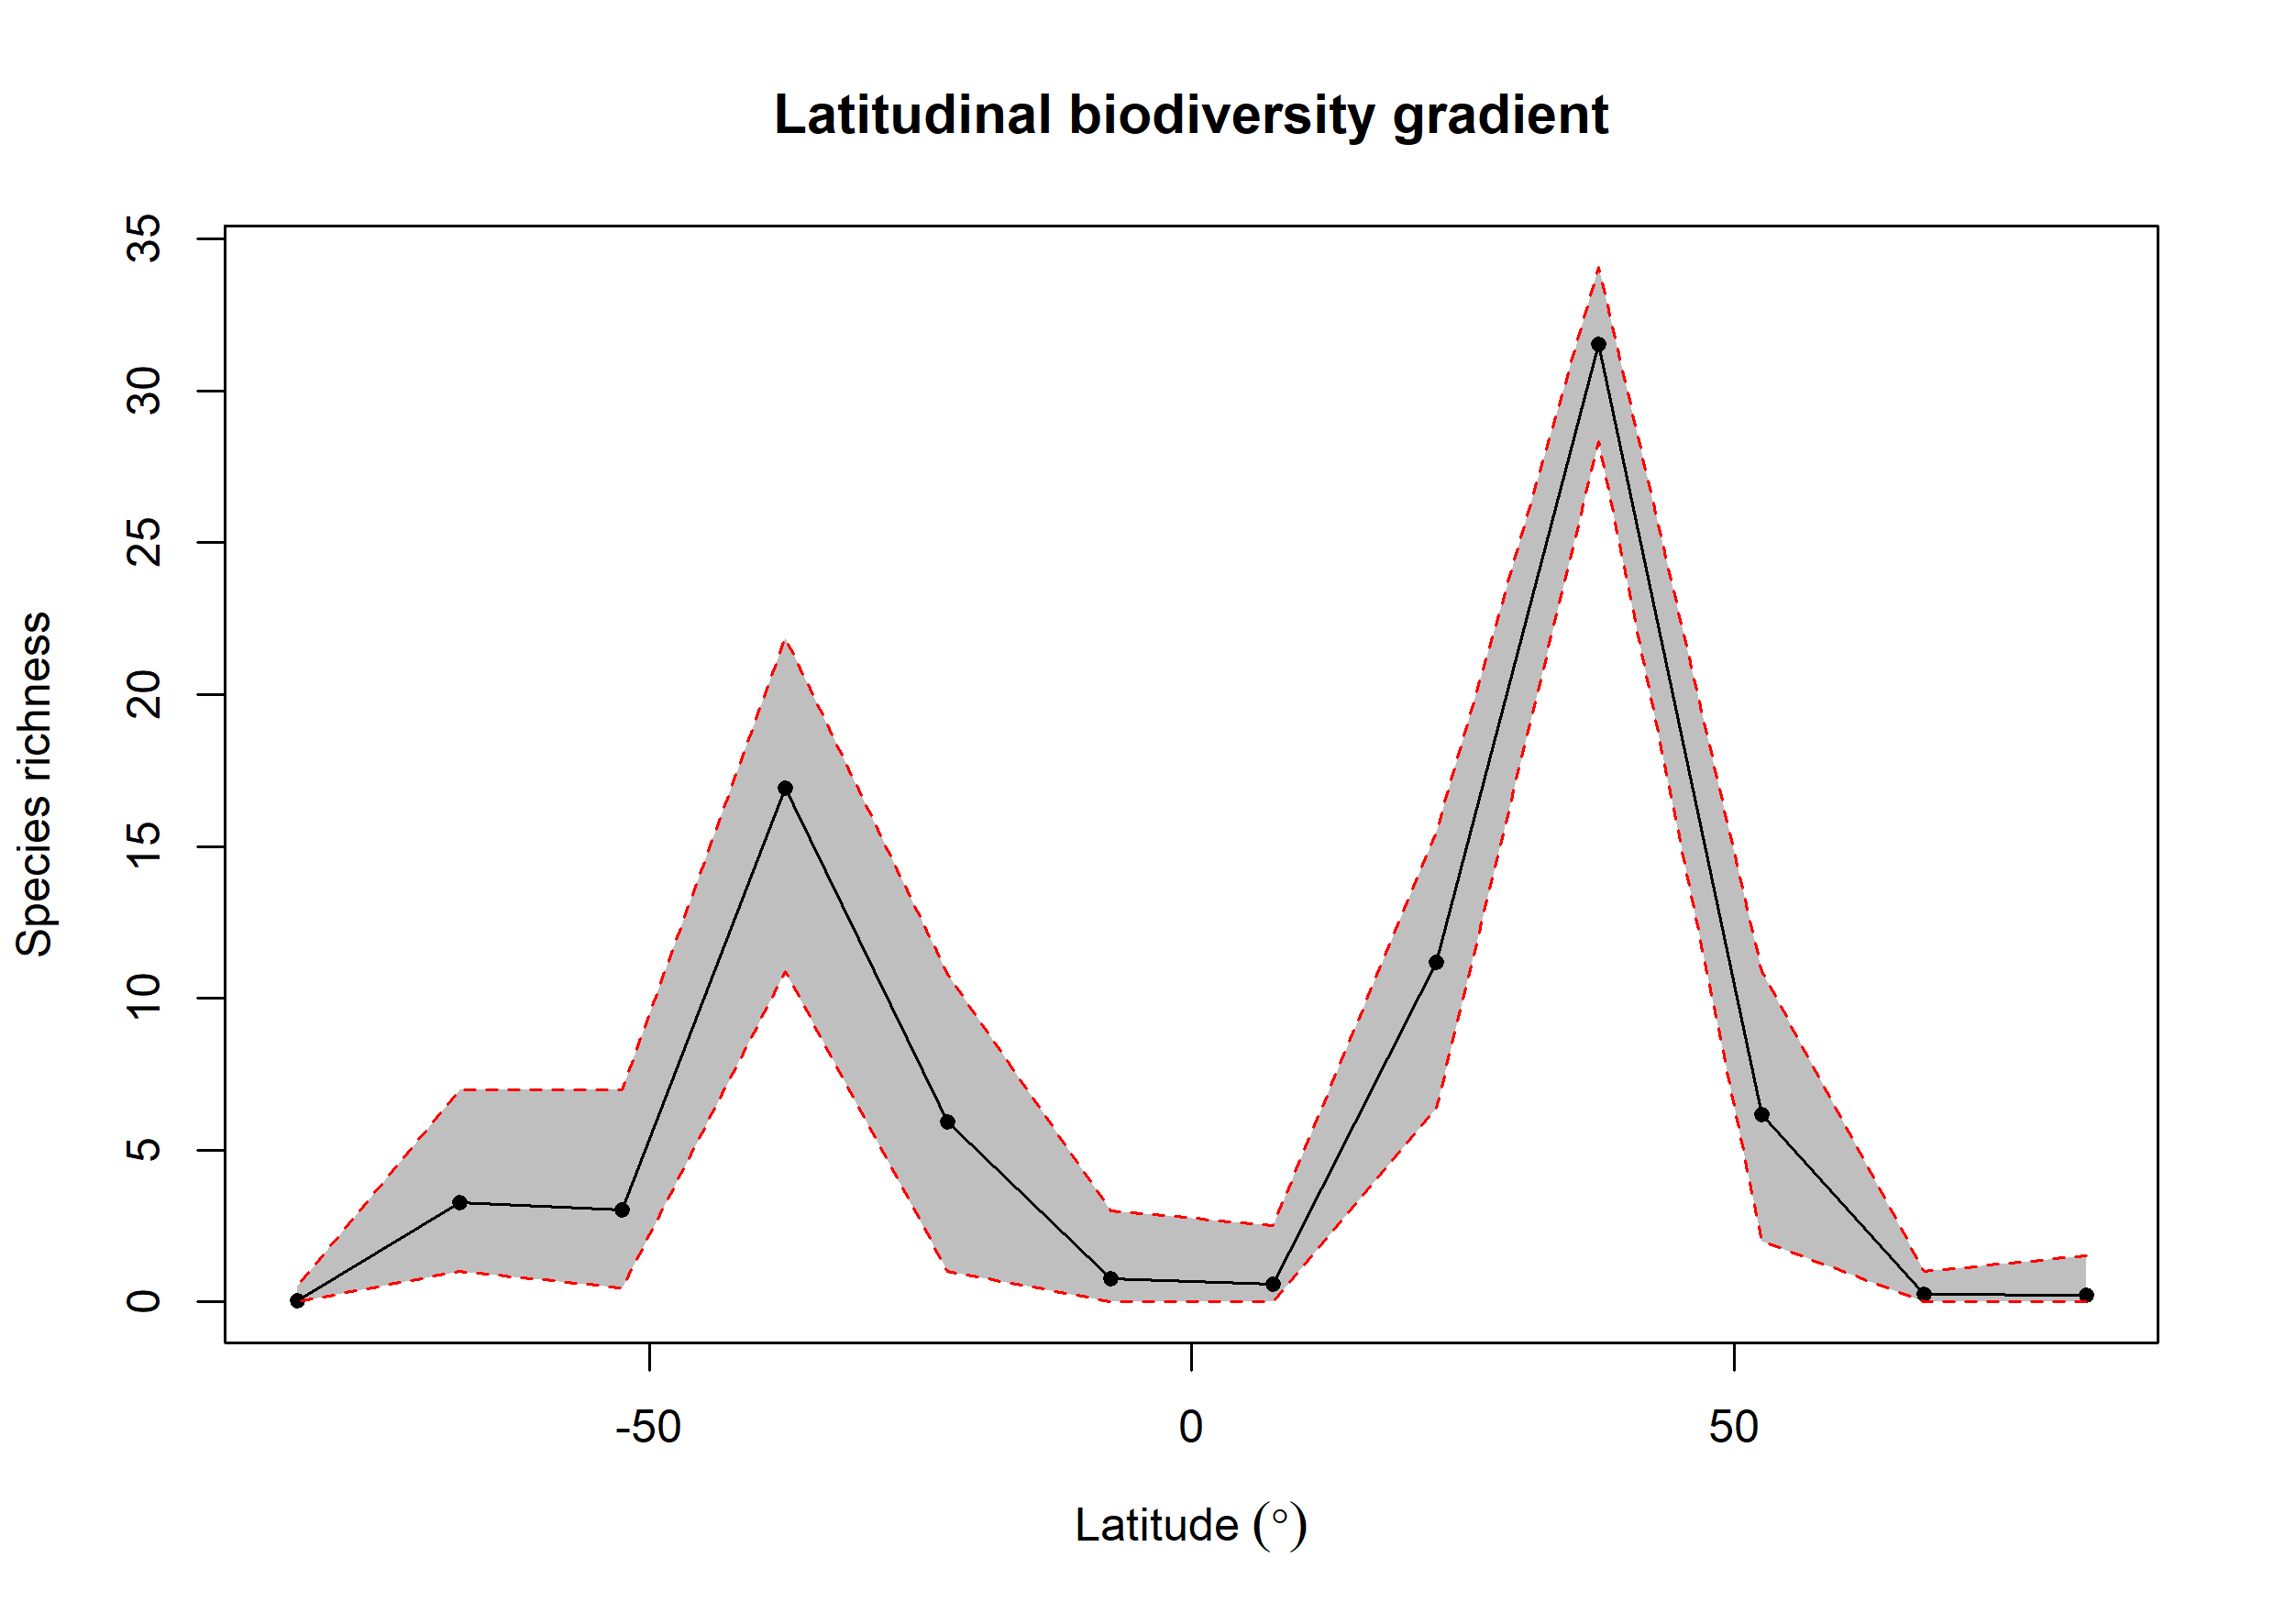

Data behind this chart, as committed beside it:
bin, max, min, mid, hemisphere, mean_richness, CI.Lower, CI.Upper
1, 90, 75, 82.5, N, 0.23, 0, 1.525
2, 75, 60, 67.5, N, 0.24, 0, 1
3, 60, 45, 52.5, N, 6.157, 2, 10.87
4, 45, 30, 37.5, N, 31.53, 28.34, 34.08
5, 30, 15, 22.5, N, 11.2, 6.376, 15.48
6, 15, 0, 7.5, N, 0.59, 0, 2.525
7, 0, -15, -7.5, S, 0.78, 0, 3
8, -15, -30, -22.5, S, 5.931, 1, 10.79
9, -30, -45, -37.5, S, 16.91, 10.87, 21.88
10, -45, -60, -52.5, S, 3.03, 0.475, 6.997
11, -60, -75, -67.5, S, 3.258, 1, 6.993
12, -75, -90, -82.5, S, 0.04, 0, 0.525
